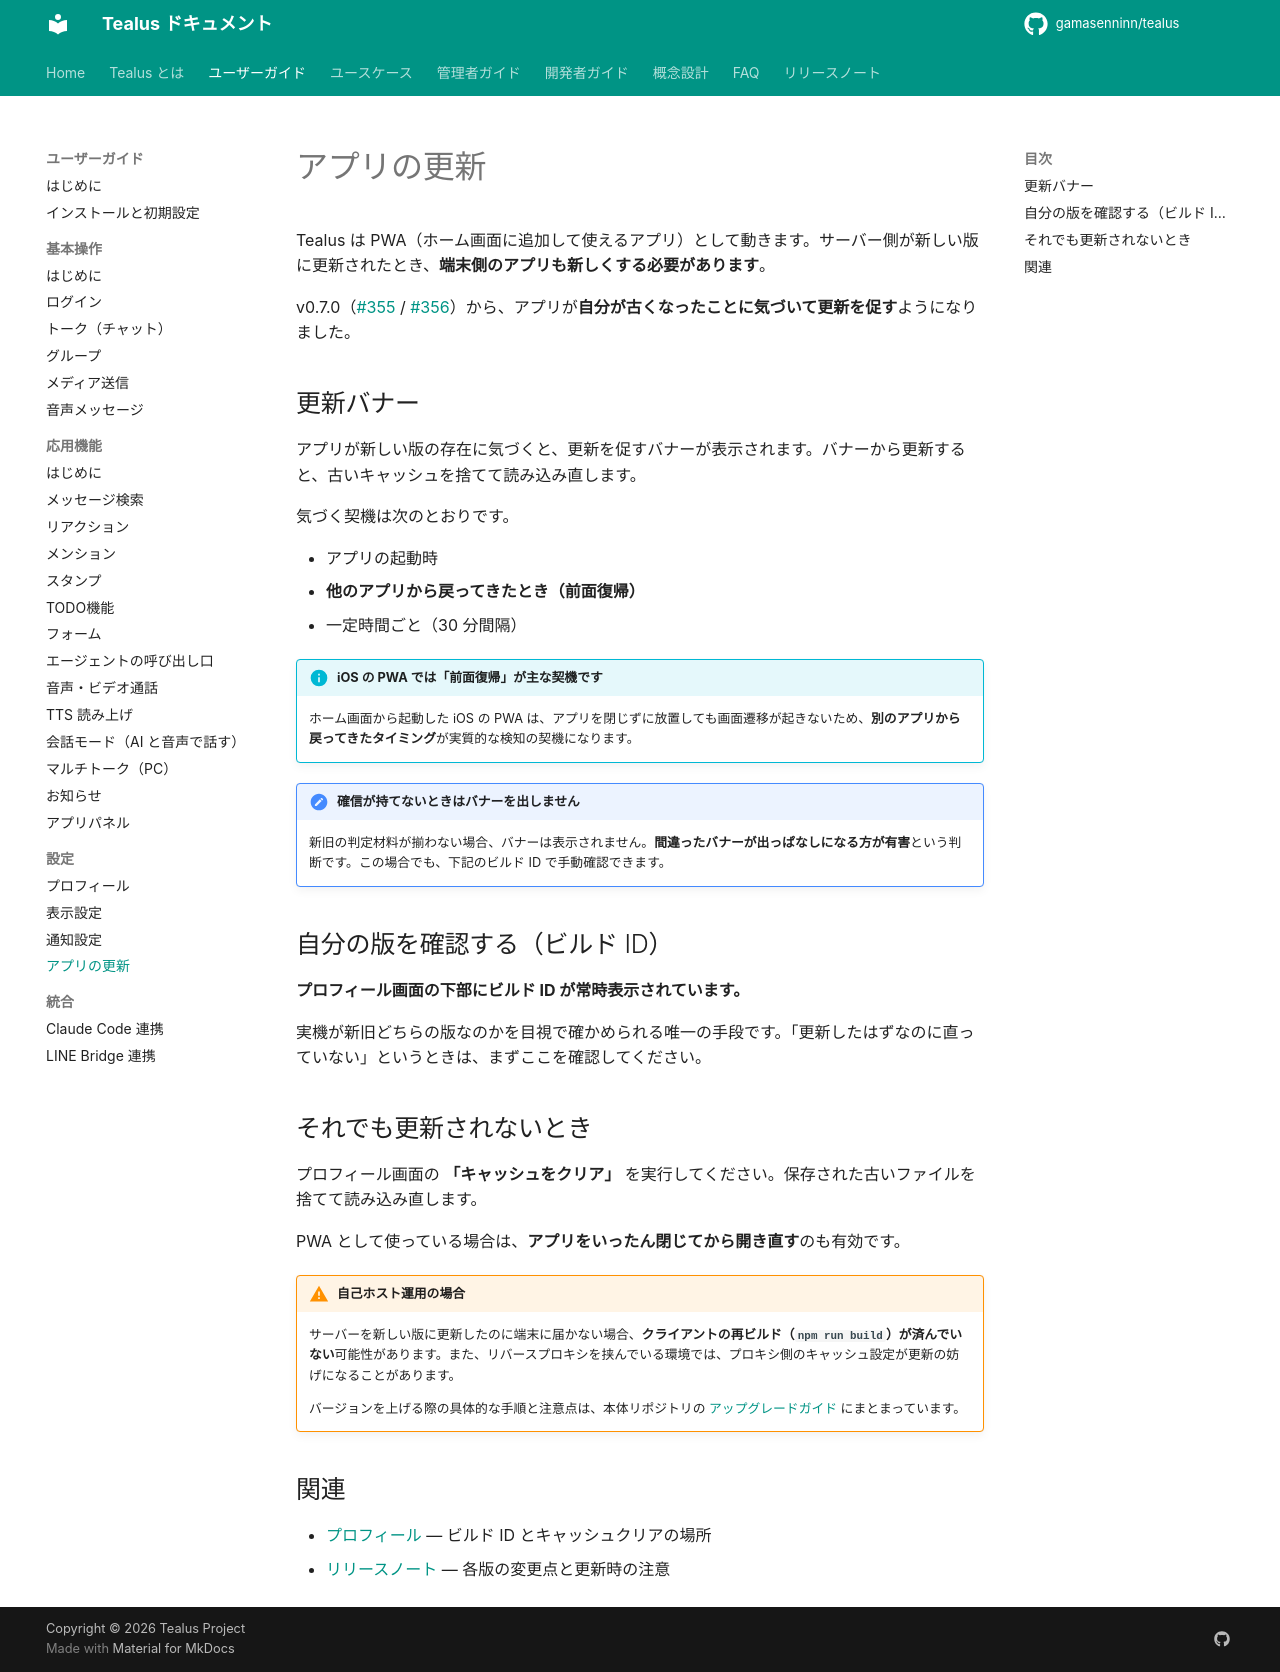

repository: gamasenninn/tealus-docs · page: guide/settings/update/index.html · generator: mkdocs

# アプリの更新

Tealus は PWA（ホーム画面に追加して使えるアプリ）として動きます。サーバー側が新しい版に更新されたとき、**端末側のアプリも新しくする必要があります**。

v0.7.0（[#355](https://github.com/gamasenninn/tealus/issues/355) / [#356](https://github.com/gamasenninn/tealus/issues/356)）から、アプリが**自分が古くなったことに気づいて更新を促す**ようになりました。

## 更新バナー

アプリが新しい版の存在に気づくと、更新を促すバナーが表示されます。バナーから更新すると、古いキャッシュを捨てて読み込み直します。

気づく契機は次のとおりです。

- アプリの起動時
- **他のアプリから戻ってきたとき（前面復帰）**
- 一定時間ごと（30 分間隔）

!!! info "iOS の PWA では「前面復帰」が主な契機です"
    ホーム画面から起動した iOS の PWA は、アプリを閉じずに放置しても画面遷移が起きないため、**別のアプリから戻ってきたタイミング**が実質的な検知の契機になります。

!!! note "確信が持てないときはバナーを出しません"
    新旧の判定材料が揃わない場合、バナーは表示されません。**間違ったバナーが出っぱなしになる方が有害**という判断です。この場合でも、下記のビルド ID で手動確認できます。

## 自分の版を確認する（ビルド ID）

**プロフィール画面の下部にビルド ID が常時表示されています。**

実機が新旧どちらの版なのかを目視で確かめられる唯一の手段です。「更新したはずなのに直っていない」というときは、まずここを確認してください。

## それでも更新されないとき

プロフィール画面の **「キャッシュをクリア」** を実行してください。保存された古いファイルを捨てて読み込み直します。

PWA として使っている場合は、**アプリをいったん閉じてから開き直す**のも有効です。

!!! warning "自己ホスト運用の場合"
    サーバーを新しい版に更新したのに端末に届かない場合、**クライアントの再ビルド（`npm run build`）が済んでいない**可能性があります。また、リバースプロキシを挟んでいる環境では、プロキシ側のキャッシュ設定が更新の妨げになることがあります。

    バージョンを上げる際の具体的な手順と注意点は、本体リポジトリの [アップグレードガイド](https://github.com/gamasenninn/tealus/blob/main/docs/upgrade-guide.md) にまとまっています。

## 関連

- [プロフィール](profile.md) — ビルド ID とキャッシュクリアの場所
- [リリースノート](../../releases.md) — 各版の変更点と更新時の注意
